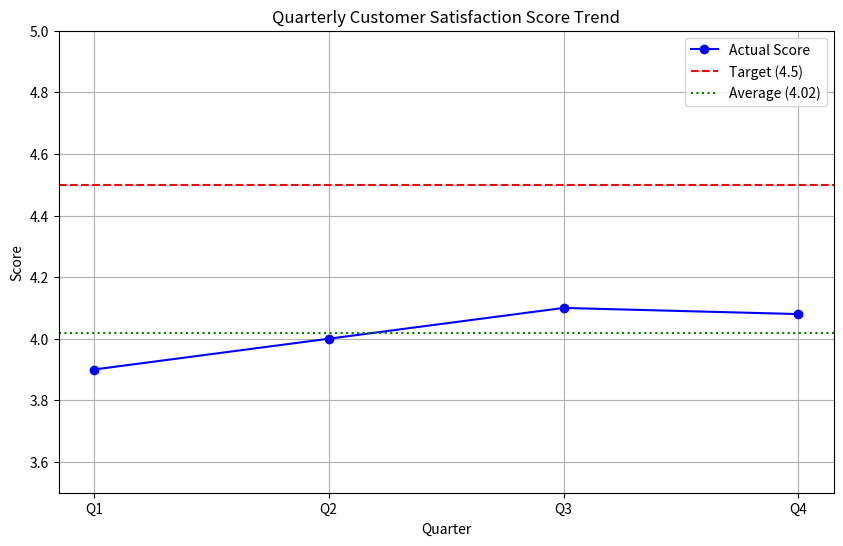

Write the Python code that produced this figure.
import pandas as pd
import matplotlib.pyplot as plt

# User email for verification
email = "[email redacted]"
print(f"Analysis by: {email}")

# Data creation
data = {
    'Quarter': ['Q1', 'Q2', 'Q3', 'Q4'],
    'Score': [3.9, 4.0, 4.1, 4.08]
}

df = pd.DataFrame(data)

# Analysis
average_score = df['Score'].mean()
print(f"Average Score: {average_score}")

# Visualization
plt.figure(figsize=(10, 6))
plt.plot(df['Quarter'], df['Score'], marker='o', linestyle='-', color='b', label='Actual Score')
plt.axhline(y=4.5, color='r', linestyle='--', label='Target (4.5)')
plt.axhline(y=4.02, color='g', linestyle=':', label='Average (4.02)')

plt.title('Quarterly Customer Satisfaction Score Trend')
plt.xlabel('Quarter')
plt.ylabel('Score')
plt.ylim(3.5, 5.0)
plt.legend()
plt.grid(True)

# Save visualization
plt.savefig('trend_analysis.png')
print("Visualization saved as trend_analysis.png")
